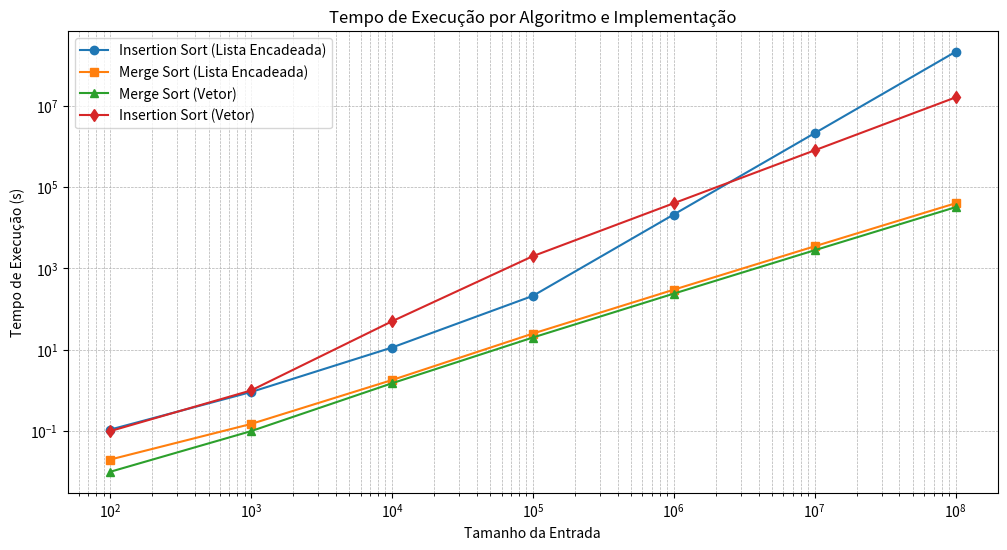
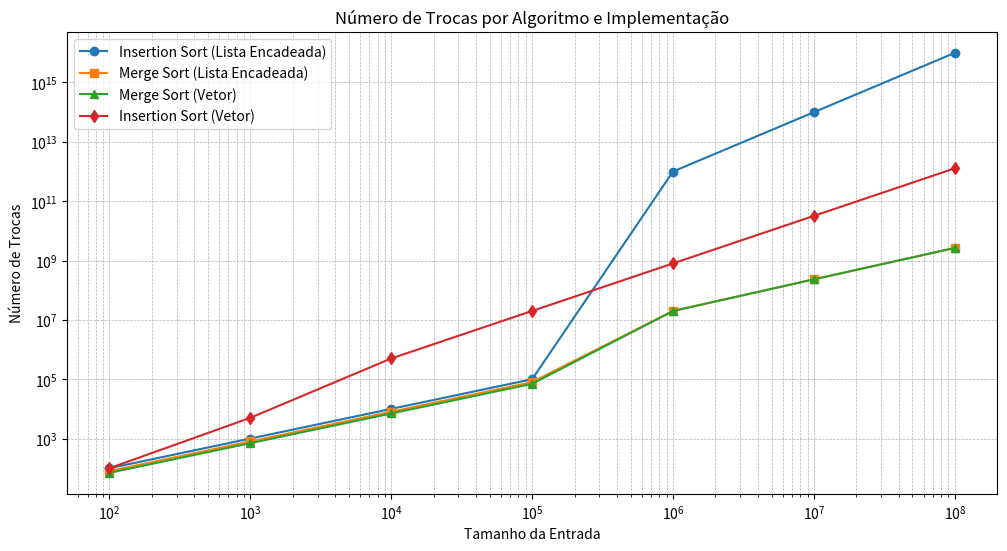

Source code (Python) for these figures, in order:
import numpy as np
import matplotlib.pyplot as plt

# Tamanho das entradas
entradas = [10**2, 10**3, 10**4, 10**5, 10**6, 10**7, 10**8]

# Insertion Sort (Lista Encadeada)
tempos_insertion_lista = [0.109, 0.914, 11.339, 211.388, 21138.8, 2113880.0, 211388000.0]  # Exemplos
movimentacoes_insertion_lista = [100, 1000, 10000, 100000, 10**12, 10**14, 10**16]

# Merge Sort (Lista Encadeada)
tempos_merge_lista = [0.02, 0.15, 1.8, 25, 299.88, 3498.60, 39984.0]  # Exemplos
movimentacoes_merge_lista = [80, 800, 8000, 80000, 19931568, 232534966, 2657542475]

# Merge Sort (Vetores)
tempos_merge_vetor = [0.01, 0.1, 1.5, 20, 239.98, 2799.72, 31996.8]  # Exemplos
movimentacoes_merge_vetor = [70, 700, 7000, 70000, 19931568, 232534966, 2657542475]

# Insertion Sort (Vetores)
tempos_insertion_vetor = [0.1, 1, 50, 2000, 40000, 800000, 16000000]  # Pior caso (O(n^2))
movimentacoes_insertion_vetor = [100, 5000, 500000, 20000000, 800000000, 32000000000, 1280000000000]

# Gráfico de tempos de execução
plt.figure(figsize=(12, 6))
plt.plot(entradas, tempos_insertion_lista, label='Insertion Sort (Lista Encadeada)', marker='o')
plt.plot(entradas, tempos_merge_lista, label='Merge Sort (Lista Encadeada)', marker='s')
plt.plot(entradas, tempos_merge_vetor, label='Merge Sort (Vetor)', marker='^')
plt.plot(entradas, tempos_insertion_vetor, label='Insertion Sort (Vetor)', marker='d')
plt.xscale('log')
plt.yscale('log')
plt.xlabel('Tamanho da Entrada')
plt.ylabel('Tempo de Execução (s)')
plt.title('Tempo de Execução por Algoritmo e Implementação')
plt.legend()
plt.grid(True, which="both", linestyle='--', linewidth=0.5)
plt.savefig("tempo_execucao_algoritmos.png")
plt.show()

# Gráfico de movimentações
plt.figure(figsize=(12, 6))
plt.plot(entradas, movimentacoes_insertion_lista, label='Insertion Sort (Lista Encadeada)', marker='o')
plt.plot(entradas, movimentacoes_merge_lista, label='Merge Sort (Lista Encadeada)', marker='s')
plt.plot(entradas, movimentacoes_merge_vetor, label='Merge Sort (Vetor)', marker='^')
plt.plot(entradas, movimentacoes_insertion_vetor, label='Insertion Sort (Vetor)', marker='d')
plt.xscale('log')
plt.yscale('log')
plt.xlabel('Tamanho da Entrada')
plt.ylabel('Número de Trocas')
plt.title('Número de Trocas por Algoritmo e Implementação')
plt.legend()
plt.grid(True, which="both", linestyle='--', linewidth=0.5)
plt.savefig("numero_trocas_algoritmos.png")
plt.show()